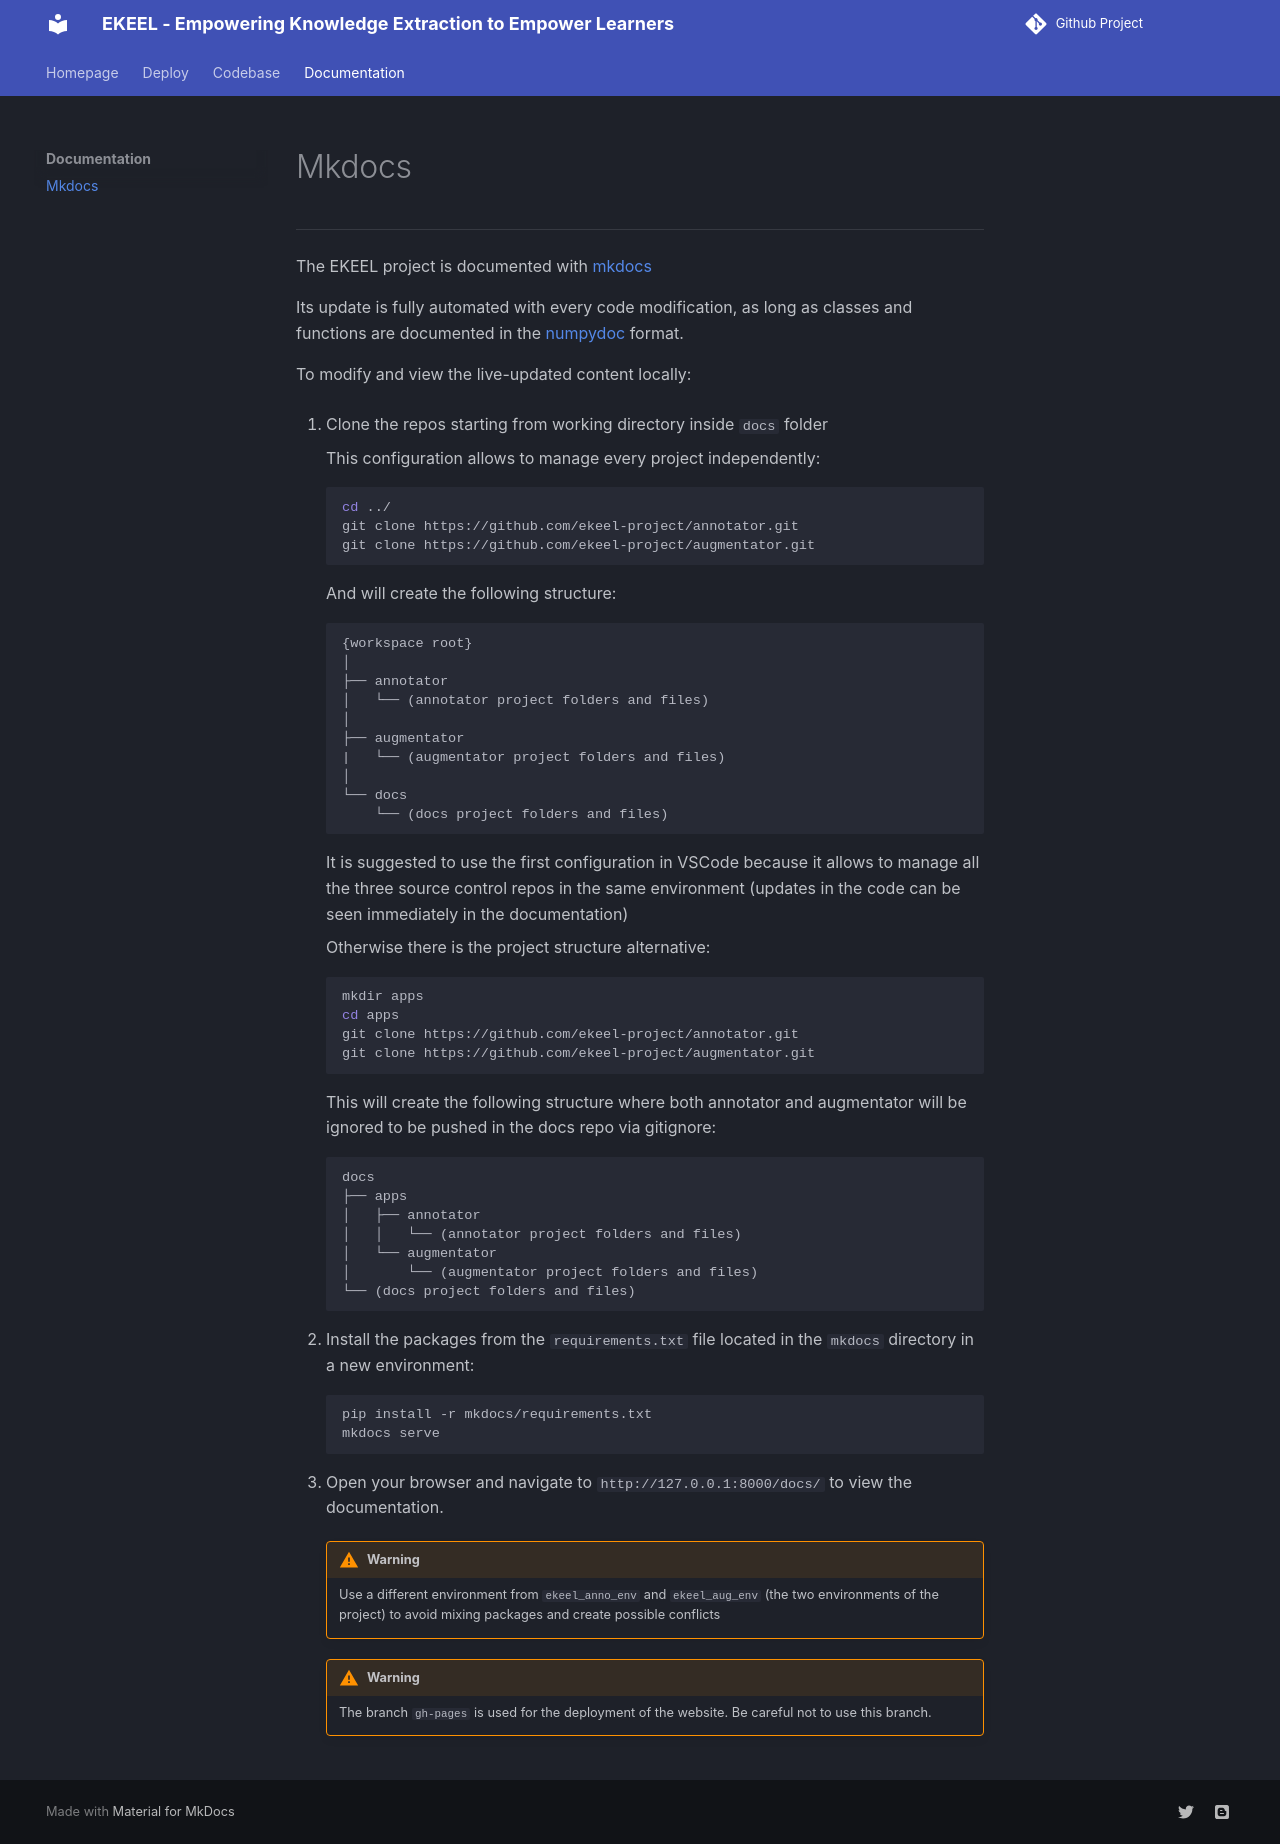

repository: ekeel-project/docs · page: prerequisites/mkdocs/index.html · generator: mkdocs

# Mkdocs
-------

The EKEEL project is documented with [mkdocs](https://www.mkdocs.org/getting-started/)

Its update is fully automated with every code modification, as long as classes and functions are documented in the [numpydoc](https://numpydoc.readthedocs.io/en/latest/format.html) format.

To modify and view the live-updated content locally:

1. Clone the repos starting from working directory inside `docs` folder

    This configuration allows to manage every project independently:
    ```bash
    cd ../
    git clone https://github.com/ekeel-project/annotator.git
    git clone https://github.com/ekeel-project/augmentator.git
    ```
    And will create the following structure:
    ```
    {workspace root}
    │
    ├── annotator
    │   └── (annotator project folders and files)
    │   
    ├── augmentator
    |   └── (augmentator project folders and files)
    │
    └── docs
        └── (docs project folders and files)
    ```

    It is suggested to use the first configuration in VSCode because it allows to manage all the three source control repos in the same environment (updates in the code can be seen immediately in the documentation) 

    Otherwise there is the project structure alternative:
    ```bash
    mkdir apps
    cd apps
    git clone https://github.com/ekeel-project/annotator.git
    git clone https://github.com/ekeel-project/augmentator.git
    ```
    This will create the following structure where both annotator and augmentator will be ignored to be pushed in the docs repo via gitignore:
    ```
    docs
    ├── apps
    │   ├── annotator
    │   │   └── (annotator project folders and files)
    │   └── augmentator
    │       └── (augmentator project folders and files)
    └── (docs project folders and files)
    ```

2. Install the packages from the ```requirements.txt``` file located in the ```mkdocs``` directory in a new environment:
    ```bash
    pip install -r mkdocs/requirements.txt
    mkdocs serve
    ``` 

3. Open your browser and navigate to `http://127.0.0.1:8000/docs/` to view the documentation.

    !!! warning
        Use a different environment from ```ekeel_anno_env``` and ```ekeel_aug_env``` (the two environments of the project) to avoid mixing packages and create possible conflicts

    !!! warning
        The branch `gh-pages` is used for the deployment of the website. Be careful not to use this branch.
